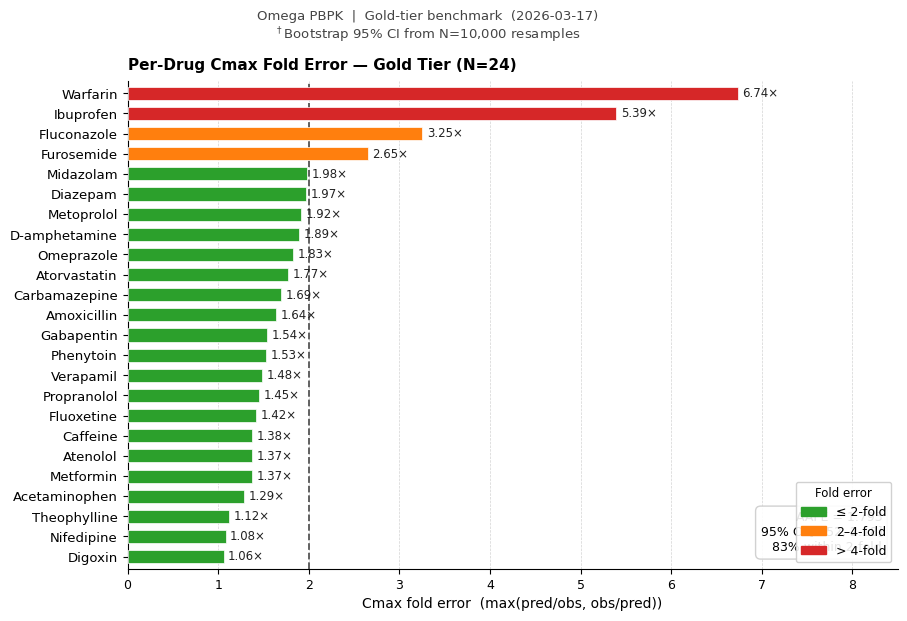

Here is the Python script that generated this plot: (Note: this script raises an exception after producing the figure.)
"""
fig3_fold_error_bars.py
Publication-quality fold-error bar chart for the gold-tier 24-drug benchmark.

Horizontal bar chart of Cmax fold errors, sorted best → worst (left to right).
Colour coding: green ≤2×, orange 2–4×, red >4×.
Dashed reference line at FE = 2.0.
AAFE annotated in corner.

Data source: outputs/benchmark_2026-03-17.json
  AAFE 1.793 [95% CI 1.52, 2.18], %2-fold 83% (N=24)

Output:
  fig3_fold_error_bars.pdf
  fig3_fold_error_bars.png  (300 DPI)
"""

import matplotlib

matplotlib.use("Agg")
import matplotlib.patches as mpatches
import matplotlib.pyplot as plt
import numpy as np

# ---------------------------------------------------------------------------
# Data — benchmark_2026-03-17.json, sorted best→worst
# ---------------------------------------------------------------------------

BENCHMARK_RAW = [
    ("caffeine", 1.377),
    ("metoprolol", 1.919),
    ("midazolam", 1.978),
    ("propranolol", 1.452),
    ("warfarin", 6.735),
    ("d-amphetamine", 1.890),
    ("ibuprofen", 5.394),
    ("acetaminophen", 1.287),
    ("amoxicillin", 1.643),
    ("atorvastatin", 1.772),
    ("carbamazepine", 1.693),
    ("diazepam", 1.968),
    ("digoxin", 1.060),
    ("fluoxetine", 1.415),
    ("nifedipine", 1.081),
    ("omeprazole", 1.830),
    ("phenytoin", 1.531),
    ("theophylline", 1.122),
    ("verapamil", 1.483),
    ("atenolol", 1.371),
    ("fluconazole", 3.253),
    ("furosemide", 2.652),
    ("gabapentin", 1.536),
    ("metformin", 1.370),
]

AAFE = 1.793
AAFE_CI_LO = 1.52
AAFE_CI_HI = 2.18
PCT_2FOLD = 83.3

# Sort best → worst
BENCHMARK = sorted(BENCHMARK_RAW, key=lambda x: x[1])

drugs = [r[0] for r in BENCHMARK]
fe = np.array([r[1] for r in BENCHMARK])

# ---------------------------------------------------------------------------
# Style
# ---------------------------------------------------------------------------

plt.rcParams.update(
    {
        "font.family": "DejaVu Sans",
        "font.size": 10,
        "axes.titlesize": 11,
        "axes.labelsize": 10,
        "xtick.labelsize": 9,
        "ytick.labelsize": 9.5,
        "legend.fontsize": 9,
        "axes.spines.top": False,
        "axes.spines.right": False,
        "figure.dpi": 150,
    }
)


def _color(f):
    if f <= 2.0:
        return "#2ca02c"
    elif f <= 4.0:
        return "#ff7f0e"
    else:
        return "#d62728"


bar_colors = [_color(f) for f in fe]

# ---------------------------------------------------------------------------
# Figure
# ---------------------------------------------------------------------------

fig, ax = plt.subplots(figsize=(10, 6.5))
fig.subplots_adjust(left=0.20, right=0.97, top=0.88, bottom=0.13)

y_pos = np.arange(len(drugs))

bars = ax.barh(
    y_pos,
    fe,
    color=bar_colors,
    edgecolor="white",
    linewidth=0.5,
    height=0.65,
    zorder=3,
)

# 2-fold acceptability line
ax.axvline(
    2.0,
    color="#555555",
    linestyle="--",
    linewidth=1.3,
    zorder=2,
    label="2-fold acceptability threshold",
)

# Annotate each bar with its FE value
for bar, f in zip(bars, fe):
    label_x = f + 0.05
    ax.text(
        label_x,
        bar.get_y() + bar.get_height() / 2,
        f"{f:.2f}×",
        va="center",
        ha="left",
        fontsize=8.5,
        color="#222222",
    )

# AAFE summary box (top-left)
textstr = (
    f"AAFE = {AAFE:.3f}\n"
    f"95% CI [{AAFE_CI_LO:.2f}, {AAFE_CI_HI:.2f}]\n"
    f"{PCT_2FOLD:.0f}% within 2-fold"
)
ax.text(
    0.98,
    0.03,
    textstr,
    transform=ax.transAxes,
    fontsize=9,
    verticalalignment="bottom",
    horizontalalignment="right",
    bbox={"boxstyle": "round,pad=0.4", "facecolor": "white", "edgecolor": "#cccccc", "alpha": 0.9},
)

ax.set_yticks(y_pos)
ax.set_yticklabels([d.capitalize() for d in drugs], fontsize=9.5)

ax.set_xlabel("Cmax fold error  (max(pred/obs, obs/pred))", fontsize=10)
ax.set_xlim(0.0, 8.5)
ax.set_ylim(-0.6, len(drugs) - 0.4)
ax.grid(axis="x", linestyle="--", linewidth=0.5, alpha=0.55, zorder=0)

ax.set_title(
    "Per-Drug Cmax Fold Error — Gold Tier (N=24)",
    fontsize=11,
    fontweight="bold",
    loc="left",
    pad=8,
)

# Legend
green_patch = mpatches.Patch(color="#2ca02c", label="≤ 2-fold")
orange_patch = mpatches.Patch(color="#ff7f0e", label="2–4-fold")
red_patch = mpatches.Patch(color="#d62728", label="> 4-fold")
ax.legend(
    handles=[green_patch, orange_patch, red_patch],
    fontsize=9,
    loc="lower right",
    framealpha=0.90,
    title="Fold error",
    title_fontsize=8.5,
)

fig.suptitle(
    "Omega PBPK  |  Gold-tier benchmark  (2026-03-17)\n"
    r"$^\dagger$Bootstrap 95% CI from N=10,000 resamples",
    fontsize=9.5,
    y=0.99,
    color="#444444",
)

# ---------------------------------------------------------------------------
# Save
# ---------------------------------------------------------------------------

OUT_DIR = "/home/jam/Omega/docs/paper/figures"
pdf_path = f"{OUT_DIR}/fig3_fold_error_bars.pdf"
png_path = f"{OUT_DIR}/fig3_fold_error_bars.png"

fig.savefig(pdf_path, dpi=300, bbox_inches="tight")
fig.savefig(png_path, dpi=300, bbox_inches="tight")

print(f"Saved: {pdf_path}")
print(f"Saved: {png_path}")
plt.close(fig)
